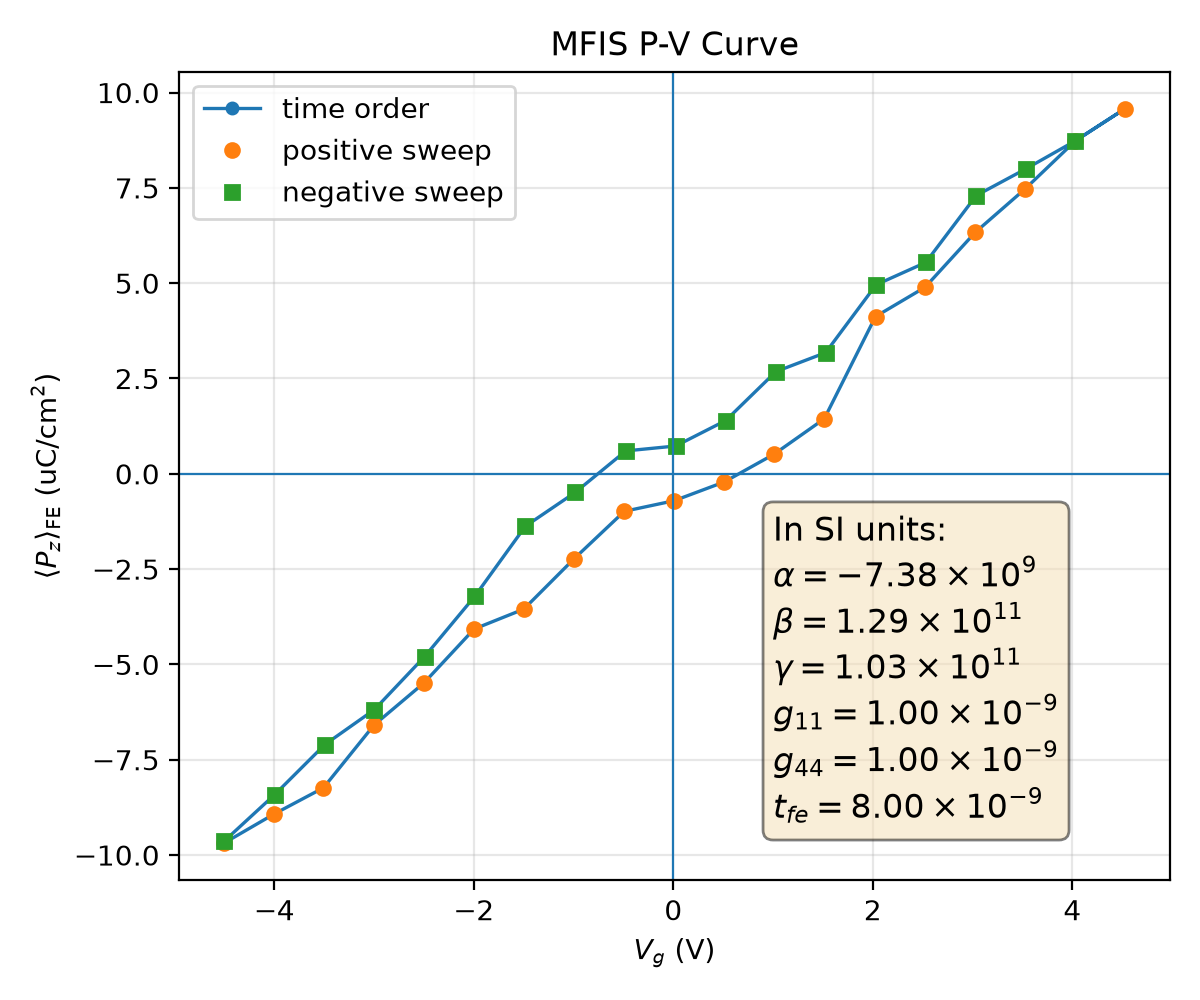

Data behind this chart, as committed beside it:
plotfile, step, P_mean, P_min, P_max, P_std, Vg_mean, Vg_min, Vg_max, Vg_std, Nx, Ny, Nz, num_FE_cells, sweep_direction
plt00020793, 20793, 0.09683, -0.2336, 0.2328, 0.1709, -4.501, -4.536, -4.454, 0.02638, 64, 64, 59, 65536, 0.0
plt00022029, 22029, 0.08928, -0.2359, 0.231, 0.1744, -4.004, -4.039, -3.959, 0.02588, 64, 64, 59, 65536, 1.0
plt00022871, 22871, 0.08237, -0.2375, 0.2293, 0.177, -3.507, -3.541, -3.463, 0.0258, 64, 64, 59, 65536, 1.0
plt00024557, 24557, 0.06592, -0.2377, 0.2339, 0.1837, -3, -3.04, -2.954, 0.02726, 64, 64, 59, 65536, 1.0
plt00026228, 26228, 0.05487, -0.2376, 0.2321, 0.1871, -2.5, -2.536, -2.455, 0.0269, 64, 64, 59, 65536, 1.0
plt00027149, 27149, 0.04072, -0.2363, 0.2316, 0.1908, -1.997, -2.033, -1.957, 0.02673, 64, 64, 59, 65536, 1.0
plt00029144, 29144, 0.0355, -0.2376, 0.2302, 0.1914, -1.499, -1.536, -1.46, 0.02673, 64, 64, 59, 65536, 1.0
plt00030312, 30312, 0.02231, -0.238, 0.2313, 0.1934, -0.9953, -1.033, -0.9579, 0.0269, 64, 64, 59, 65536, 1.0
plt00031146, 31146, 0.009841, -0.2362, 0.2327, 0.1945, -0.4909, -0.5284, -0.4499, 0.02713, 64, 64, 59, 65536, 1.0
plt00032221, 32221, 0.007065, -0.2368, 0.2321, 0.1944, 0.007887, -0.02996, 0.04828, 0.02713, 64, 64, 59, 65536, 1.0
plt00032870, 32870, 0.00214, -0.2369, 0.2319, 0.1948, 0.5107, 0.476, 0.5501, 0.02697, 64, 64, 59, 65536, 1.0
plt00033901, 33901, -0.005176, -0.2349, 0.2324, 0.1949, 1.012, 0.9742, 1.048, 0.02681, 64, 64, 59, 65536, 1.0
plt00034815, 34815, -0.01442, -0.2361, 0.2318, 0.1944, 1.513, 1.478, 1.549, 0.02676, 64, 64, 59, 65536, 1.0
plt00035768, 35768, -0.04124, -0.2309, 0.2367, 0.1908, 2.027, 1.989, 2.061, 0.02614, 64, 64, 59, 65536, 1.0
plt00040450, 40450, -0.04893, -0.233, 0.2352, 0.1891, 2.524, 2.484, 2.558, 0.02641, 64, 64, 59, 65536, 1.0
plt00043012, 43012, -0.06335, -0.2329, 0.2355, 0.1851, 3.027, 2.988, 3.058, 0.02605, 64, 64, 59, 65536, 1.0
plt00045532, 45532, -0.07475, -0.2323, 0.236, 0.1811, 3.527, 3.485, 3.558, 0.02619, 64, 64, 59, 65536, 1.0
plt00048548, 48548, -0.08736, -0.2308, 0.235, 0.1758, 4.031, 3.99, 4.059, 0.02531, 64, 64, 59, 65536, 1.0
plt00051954, 51954, -0.09577, -0.2324, 0.2326, 0.1718, 4.528, 4.486, 4.557, 0.02599, 64, 64, 59, 65536, 1.0
plt00053249, 53249, -0.08736, -0.2308, 0.235, 0.1758, 4.031, 3.99, 4.059, 0.02531, 64, 64, 59, 65536, -1.0
plt00054031, 54031, -0.07999, -0.2292, 0.2369, 0.1787, 3.534, 3.495, 3.562, 0.02502, 64, 64, 59, 65536, -1.0
plt00054529, 54529, -0.07299, -0.2278, 0.2383, 0.1809, 3.037, 2.998, 3.065, 0.02505, 64, 64, 59, 65536, -1.0
plt00055997, 55997, -0.05544, -0.2309, 0.2368, 0.1873, 2.531, 2.493, 2.561, 0.02575, 64, 64, 59, 65536, -1.0
plt00056453, 56453, -0.04958, -0.2294, 0.238, 0.1883, 2.033, 1.996, 2.063, 0.02579, 64, 64, 59, 65536, -1.0
plt00057122, 57122, -0.03177, -0.2301, 0.2363, 0.1925, 1.527, 1.491, 1.559, 0.02614, 64, 64, 59, 65536, -1.0
plt00057589, 57589, -0.02681, -0.2287, 0.2374, 0.1928, 1.029, 0.9939, 1.061, 0.02614, 64, 64, 59, 65536, -1.0
plt00058448, 58448, -0.01396, -0.231, 0.2377, 0.1942, 0.5247, 0.4889, 0.5587, 0.02652, 64, 64, 59, 65536, -1.0
plt00059359, 59359, -0.007289, -0.2325, 0.236, 0.1945, 0.02332, -0.01117, 0.05809, 0.02661, 64, 64, 59, 65536, -1.0
plt00059771, 59771, -0.006006, -0.2322, 0.2363, 0.1945, -0.4761, -0.5105, -0.4413, 0.0266, 64, 64, 59, 65536, -1.0
plt00060672, 60672, 0.004849, -0.2331, 0.2355, 0.1949, -0.9814, -1.016, -0.9465, 0.02661, 64, 64, 59, 65536, -1.0
plt00061599, 61599, 0.01375, -0.2321, 0.2347, 0.1946, -1.482, -1.515, -1.445, 0.0265, 64, 64, 59, 65536, -1.0
plt00064090, 64090, 0.03213, -0.2344, 0.2326, 0.1926, -1.99, -2.02, -1.951, 0.02635, 64, 64, 59, 65536, -1.0
plt00067485, 67485, 0.04796, -0.2363, 0.233, 0.1893, -2.493, -2.524, -2.454, 0.02644, 64, 64, 59, 65536, -1.0
plt00069511, 69511, 0.06188, -0.2353, 0.2309, 0.1855, -2.997, -3.027, -2.959, 0.02585, 64, 64, 59, 65536, -1.0
plt00071709, 71709, 0.07104, -0.2332, 0.2325, 0.1825, -3.493, -3.524, -3.454, 0.02643, 64, 64, 59, 65536, -1.0
plt00073650, 73650, 0.08419, -0.2349, 0.2321, 0.1772, -3.997, -4.025, -3.952, 0.02615, 64, 64, 59, 65536, -1.0
plt00075626, 75626, 0.09634, -0.2351, 0.232, 0.1714, -4.501, -4.528, -4.457, 0.02546, 64, 64, 59, 65536, -1.0
